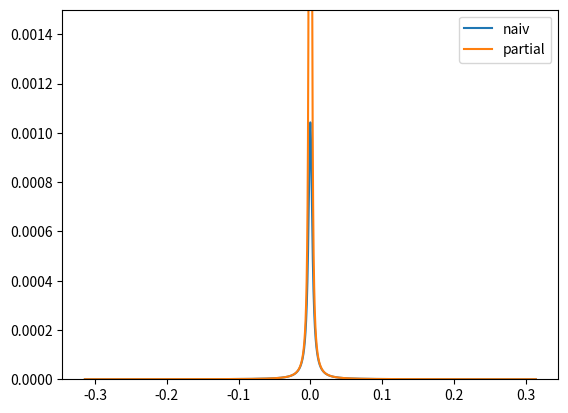

Recreate this plot in Python.
import numpy as np
import matplotlib.pyplot as plt


def aufg1():
    def f_direkt(x):
        y = (1-x)**6
        return (y)

    def f_naiv(x):
        y = 1-6*x+15*x**2-20*x**3+15*x**4-6*x**5+x**6
        return(y)

    def f_horner(x):
        y = 1+x*(-6+x*(15+x*(-20+x*(15+x*(-6+x)))))
        return(y)

    x_16 = np.linspace(0.999, 1.001, 1000, dtype='float16')
    x_32 = np.linspace(0.999, 1.001, 1000, dtype='float32')
    x_64 = np.linspace(0.999, 1.001, 1000, dtype='float64')

    plt.plot(x_16, f_direkt(x_16), 'ko', label='Direkt')
    plt.plot(x_16, f_naiv(x_16), 'ro', label='Naiv')
    plt.plot(x_16, f_horner(x_16), 'go', label='Horner')
    plt.legend()
    plt.xlabel('x')
    plt.ylabel('f(x)')
    # plt.xlim(x_16[0]*0.9, x_16[999]*1.1)
    plt.savefig('aufg1_16bit.pdf')
    plt.clf()

    plt.plot(x_32, f_direkt(x_32), 'kx', label='Direkt')
    plt.plot(x_32, f_naiv(x_32), 'rx', label='Naiv')
    plt.plot(x_32, f_horner(x_32), 'gx', label='Horner')
    plt.legend()
    plt.xlabel('x')
    plt.ylabel('f(x)')
    # plt.xlim(x_32[0]*0.9, x_32[999]*1.1)
    plt.savefig('aufg1_32bit.pdf')
    plt.clf()

    plt.plot(x_64, f_direkt(x_64), 'kx', label='Direkt')
    plt.plot(x_64, f_naiv(x_64), 'rx', label='Naiv')
    plt.plot(x_64, f_horner(x_64), 'gx', label='Horner')
    plt.legend()
    plt.xlabel('x')
    plt.ylabel('f(x)')
    # plt.xlim(x_64[0]*0.9, x_64[999]*1.1)
    plt.savefig('aufg1_64bit.pdf')
    plt.clf()


def aufg2():
    def f(x):
        y = (np.sqrt(9-x)-3)/x
        return y

    x = np.ones(20)
    for i in range(0, len(x)):
        x[i] = x[i]*10**(-i-1)

    plt.semilogx(x, f(x), 'ro', label='Numerische Werte')
    plt.axhline(-1/6, label='Grenzwert für x->0')
    plt.legend()
    plt.ylim(-0.5, 0.1)
    plt.xlim(x[0]*0.9, x[19]*1.1)
    plt.savefig('aufg2.pdf')
    plt.clf()


def aufg3():
    def f(x):
        y = (x**3+1/3)-(x**3-1/3)
        return y

    def g(x):
        y = ((3+x**3)-(3-x**3))/x**3
        return(y)

    f_analytisch = 2/3
    g_analytisch = 2
    x = np.linspace(-5*10**4, 5*10**4, 1000)
    x_g = np.linspace(-0.00005, 0.00005, 1000)

    plt.plot(x, np.absolute((f(x)-f_analytisch)/2*3), 'ko', label='Abweichung')
    plt.axhline(0.01)
    plt.legend(loc='best')
    # plt.ylim(0,0.15)
    plt.savefig('aufg3_f_Abweichung.pdf')
    plt.clf()

    plt.plot(x_g, np.absolute((g(x_g)-g_analytisch)/2), 'ko',
             label='Abweichung')
    plt.axhline(0.01)
    plt.legend(loc='best')
    plt.ylim(0, 0.15)
    plt.savefig('aufg3_g_Abweichung.pdf')
    plt.clf()

    x_f_2 = np.linspace(-10**6, 10**6, 1000)
    plt.plot(x_f_2, f(x_f_2), 'ko', label='Funktionswert')
    plt.axhline(0)
    plt.legend(loc='best')
    plt.ylim(-0.05, 1.05)
    plt.savefig('aufg3_f_0.pdf')
    plt.clf()

    x_g_2 = np.linspace(-0.00002, 0.00002, 1000)
    plt.plot(x_g_2, g(x_g_2), 'ko', label='Funktionswert')
    plt.axhline(0)
    plt.legend(loc='best')
    plt.ylim(-0.1, 4)
    plt.xlim(-0.00002, 0.00002)
    plt.savefig('aufg3_g_0.pdf')
    plt.clf()


def aufg4():
    alpha = 1/137
    Ee = 50
    s = (2 * Ee)**2
    me = 0.000511
    beta = np.sqrt(1-me/Ee)
    gamma = Ee / me

    def fwq_naiv(th):
        wq = (((alpha)**2 / s) * (2 + (np.sin(th)**2)) /
              (1 - beta**2 * np.cos(th)**2))
        return wq

    def fwq_stabil(th):
        wq = (((alpha)**2 / s) * (2 + (np.sin(th)**2)) /
              (1 / gamma**2 + beta**2 * np.sin(th)**2))
        return wq

    def kondition():
        y = 1
        return y

    th = np.linspace(-np.pi/10, np.pi/10, 100000)
    plt.plot(th, fwq_naiv(th), label='naiv')
    plt.plot(th, fwq_stabil(th), label='partial')
    plt.ylim(0, 0.0015)
    plt.legend()
    plt.savefig("aufg4.pdf")


if __name__ == "__main__":
    aufg1()
    aufg2()
    aufg3()
    aufg4()
